Labelled photos from "data", an image-classification folder in Anand2027Gupta/EcoScrap. The possible labels are: air conditioner, battery, keyboard, laptop, microchip IC, microwave, mobile phone, computer mouse, PCB, passive component, printer, refrigerator, resistor, television, washing machine, heat sink, light bulbs, transistor.

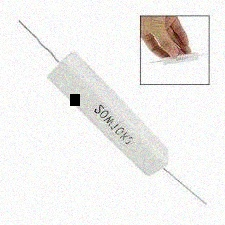
Label: resistor

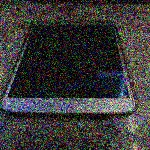
Label: mobile phone

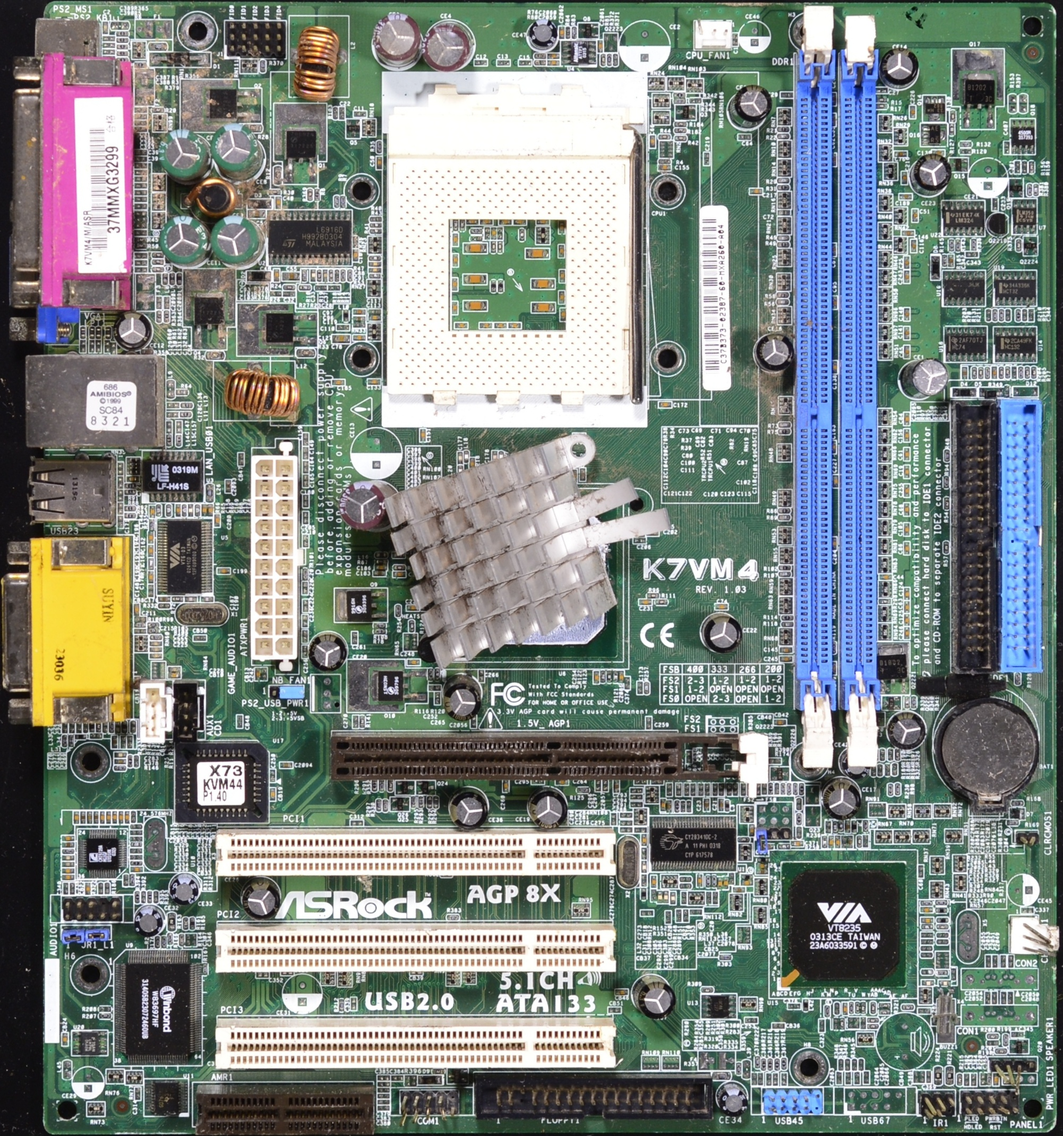
Label: PCB

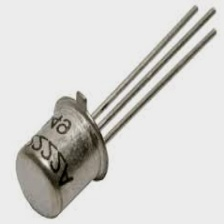
Label: transistor

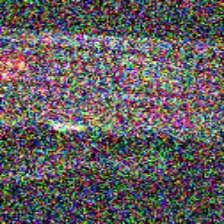
Label: keyboard

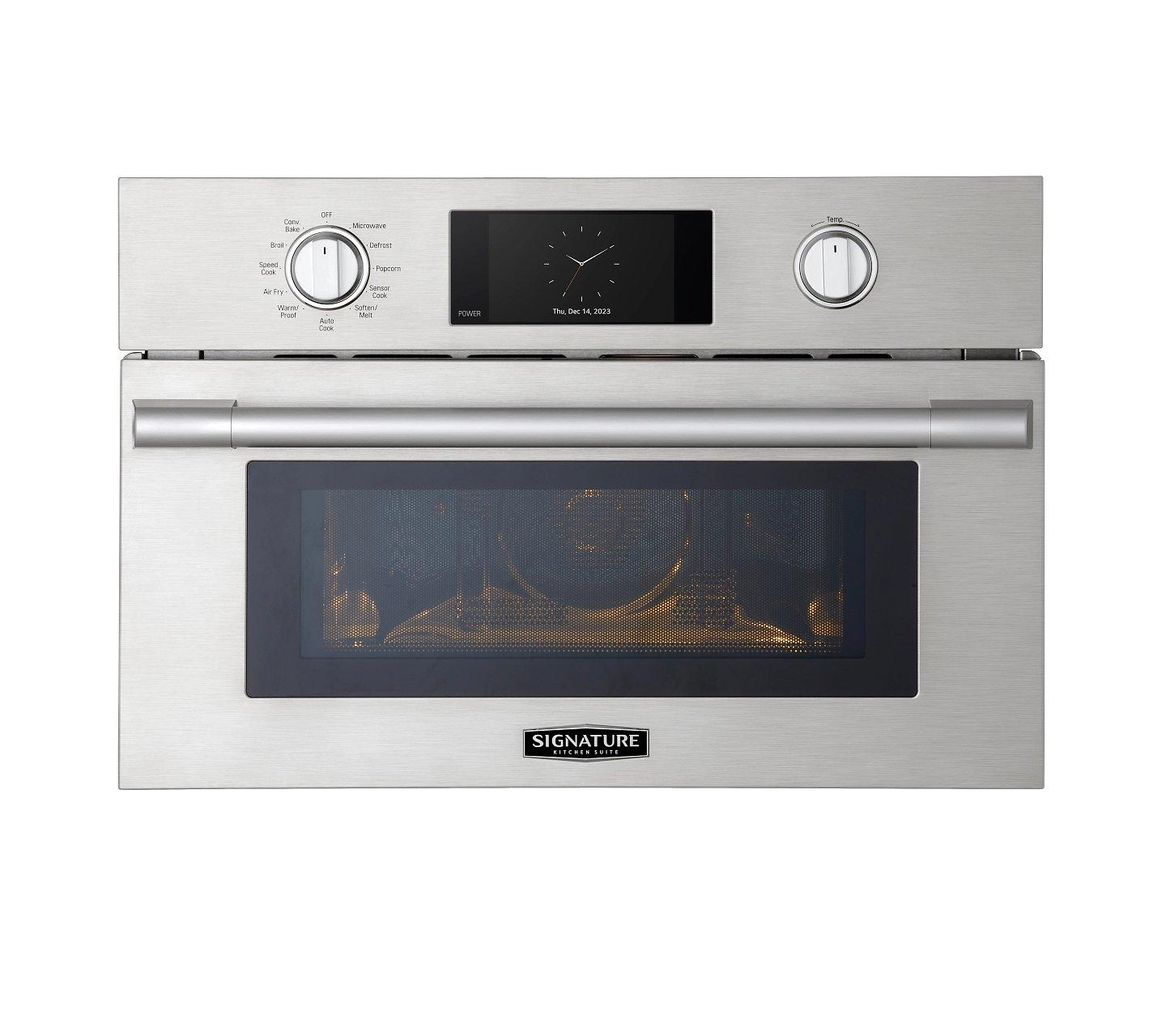
Label: microwave
